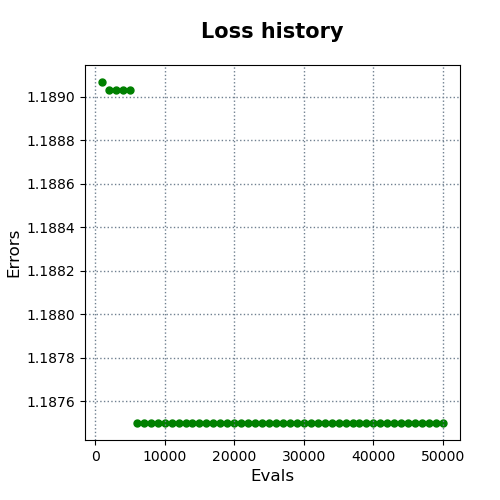

The table this chart was drawn from, first rows:
evals, errors
1000, 1.189
2000, 1.189
3000, 1.189
4000, 1.189
5000, 1.189
6000, 1.188
7000, 1.188
8000, 1.188
9000, 1.188
10000, 1.188
11000, 1.188
12000, 1.188
13000, 1.188
14000, 1.188
15000, 1.188
16000, 1.188
17000, 1.188
18000, 1.188
19000, 1.188
20000, 1.188
21000, 1.188
22000, 1.188
23000, 1.188
24000, 1.188
25000, 1.188
26000, 1.188
27000, 1.188
28000, 1.188
29000, 1.188
30000, 1.188
31000, 1.188
32000, 1.188
33000, 1.188
34000, 1.188
35000, 1.188
36000, 1.188
37000, 1.188
38000, 1.188
39000, 1.188
40000, 1.188
41000, 1.188
42000, 1.188
43000, 1.188
44000, 1.188
45000, 1.188
46000, 1.188
47000, 1.188
48000, 1.188
49000, 1.188
50000, 1.188
